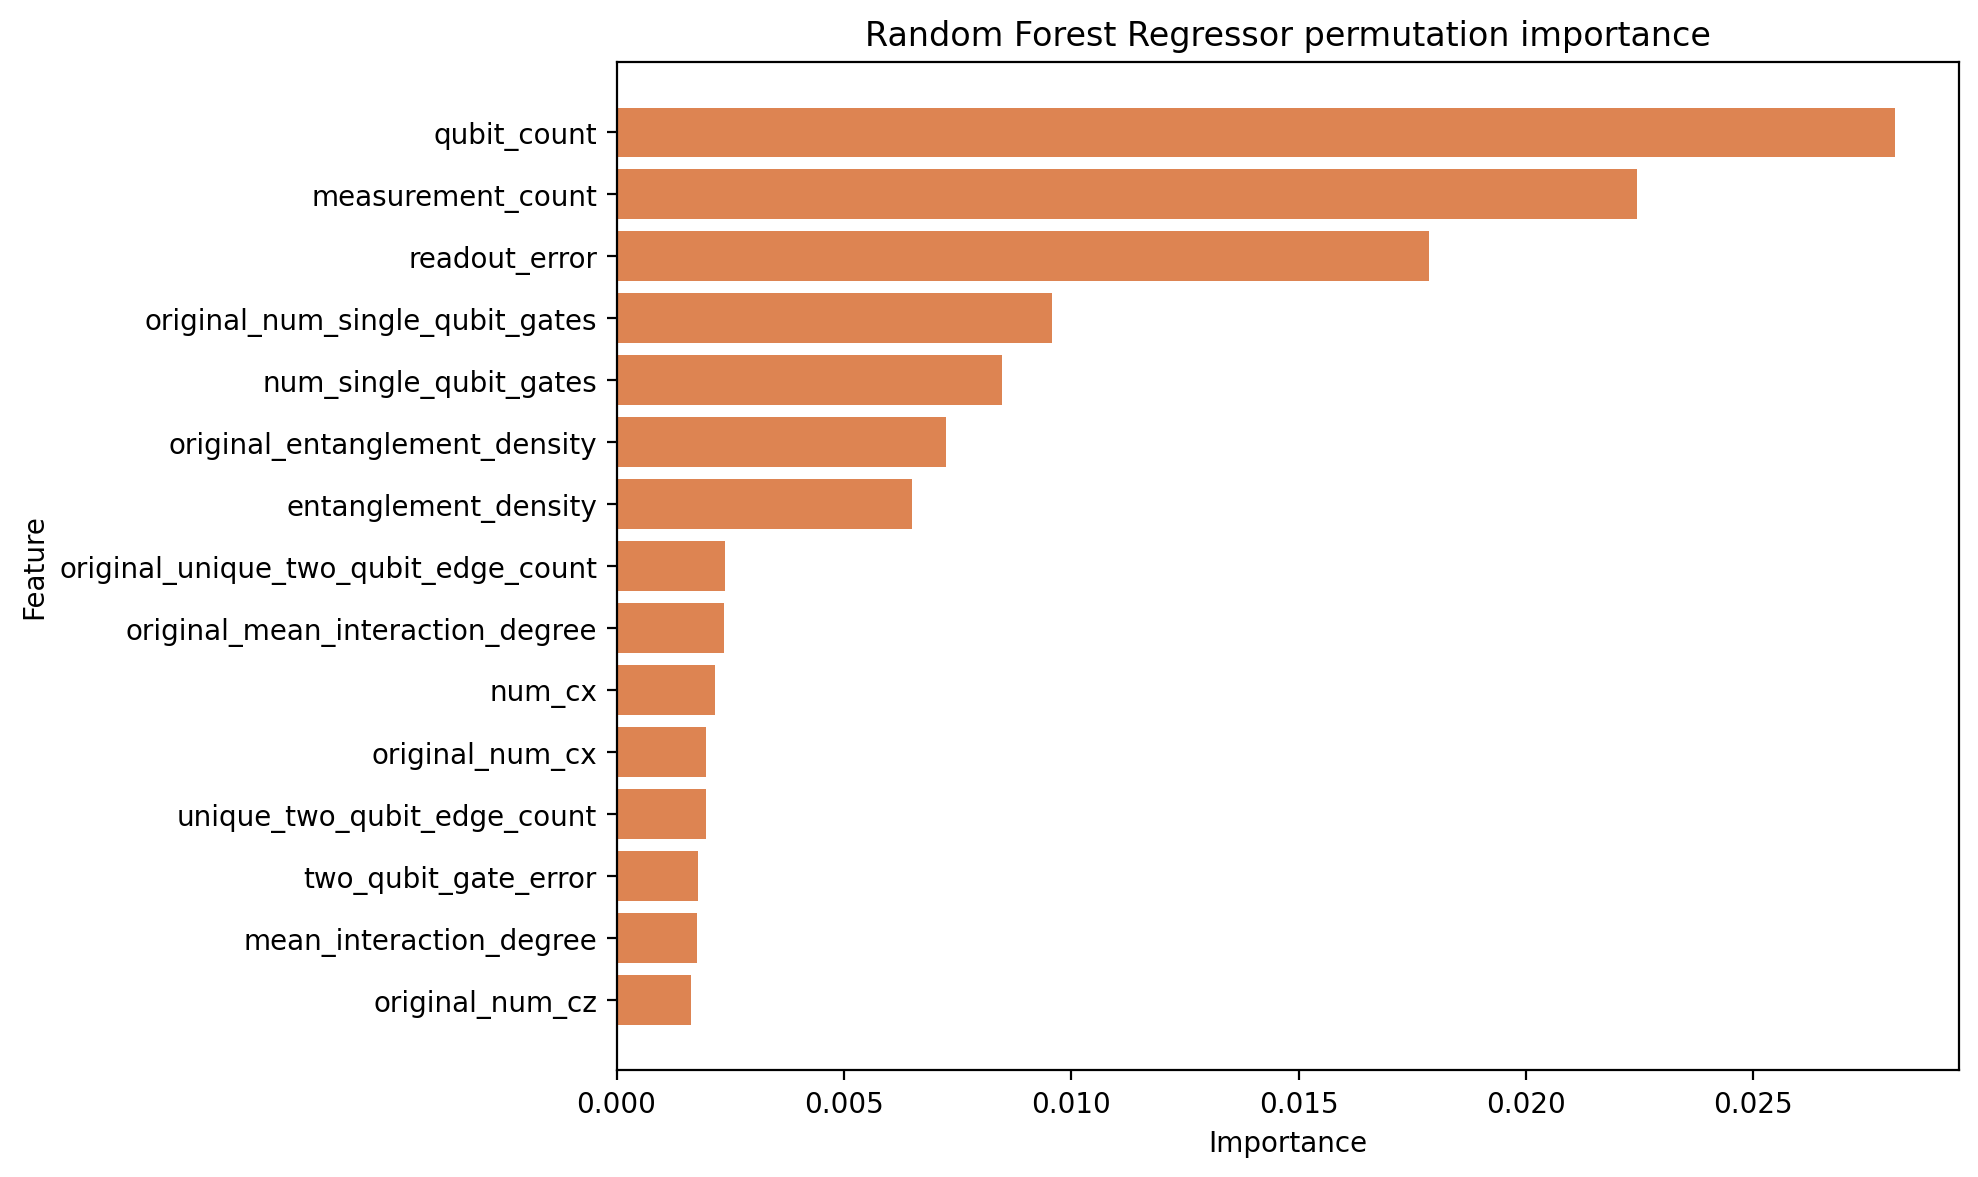

The table this chart was drawn from, first rows:
feature, importance_mean, importance_std
qubit_count, 0.02811, 0.0005678
measurement_count, 0.02244, 0.0004792
readout_error, 0.01787, 0.000453
original_num_single_qubit_gates, 0.009582, 0.000263
num_single_qubit_gates, 0.008476, 0.0002446
original_entanglement_density, 0.007244, 0.0002162
entanglement_density, 0.006505, 0.0002015
original_unique_two_qubit_edge_count, 0.002376, 0.0001189
original_mean_interaction_degree, 0.002355, 0.0001063
num_cx, 0.002159, 7.849461479596742e-05
original_num_cx, 0.001962, 7.711518344018644e-05
unique_two_qubit_edge_count, 0.00196, 0.0001026
two_qubit_gate_error, 0.001794, 9.794094504652727e-05
mean_interaction_degree, 0.001765, 8.828590408974499e-05
original_num_cz, 0.001648, 6.146054001462496e-05
num_cz, 0.001554, 7.535915434748058e-05
t2_mean, 0.001454, 7.897996812194621e-05
mean_qubit_gate_count, 0.001259, 0.0001002
original_mean_qubit_gate_count, 0.00125, 9.62858646666599e-05
long_range_interaction_score, 0.001142, 5.604512226682814e-05
t1_mean, 0.0009963, 5.743846795960015e-05
mean_qubit_two_qubit_gate_count, 0.0009585, 4.220735621990719e-05
original_mean_qubit_two_qubit_gate_count, 0.0008862, 4.407580647895051e-05
interaction_graph_density, 0.0008763, 6.220596599473108e-05
max_qubit_two_qubit_gate_count, 0.000829, 2.659618337667169e-05
original_max_qubit_two_qubit_gate_count, 0.0008034, 3.121029642070463e-05
original_long_range_interaction_score, 0.0007907, 4.2320768186488075e-05
original_interaction_graph_density, 0.0006846, 5.0181898691038876e-05
max_interaction_degree, 0.0005388, 2.3000886693803976e-05
circuit_depth, 0.0005331, 5.465607904992512e-05
original_circuit_depth, 0.0004408, 4.539653300796349e-05
original_max_interaction_degree, 0.0004156, 2.0661672032815855e-05
max_qubit_gate_count, 0.0002245, 2.9528318879177325e-05
original_max_qubit_gate_count, 0.000216, 3.370492210759709e-05
single_qubit_gate_error, 3.282020864570079e-05, 1.919732288559232e-05
original_active_qubit_fraction, 1.4389777092592166e-05, 2.2864537011966066e-06
active_qubit_fraction, 1.3163768765863532e-05, 2.65398452990961e-06
